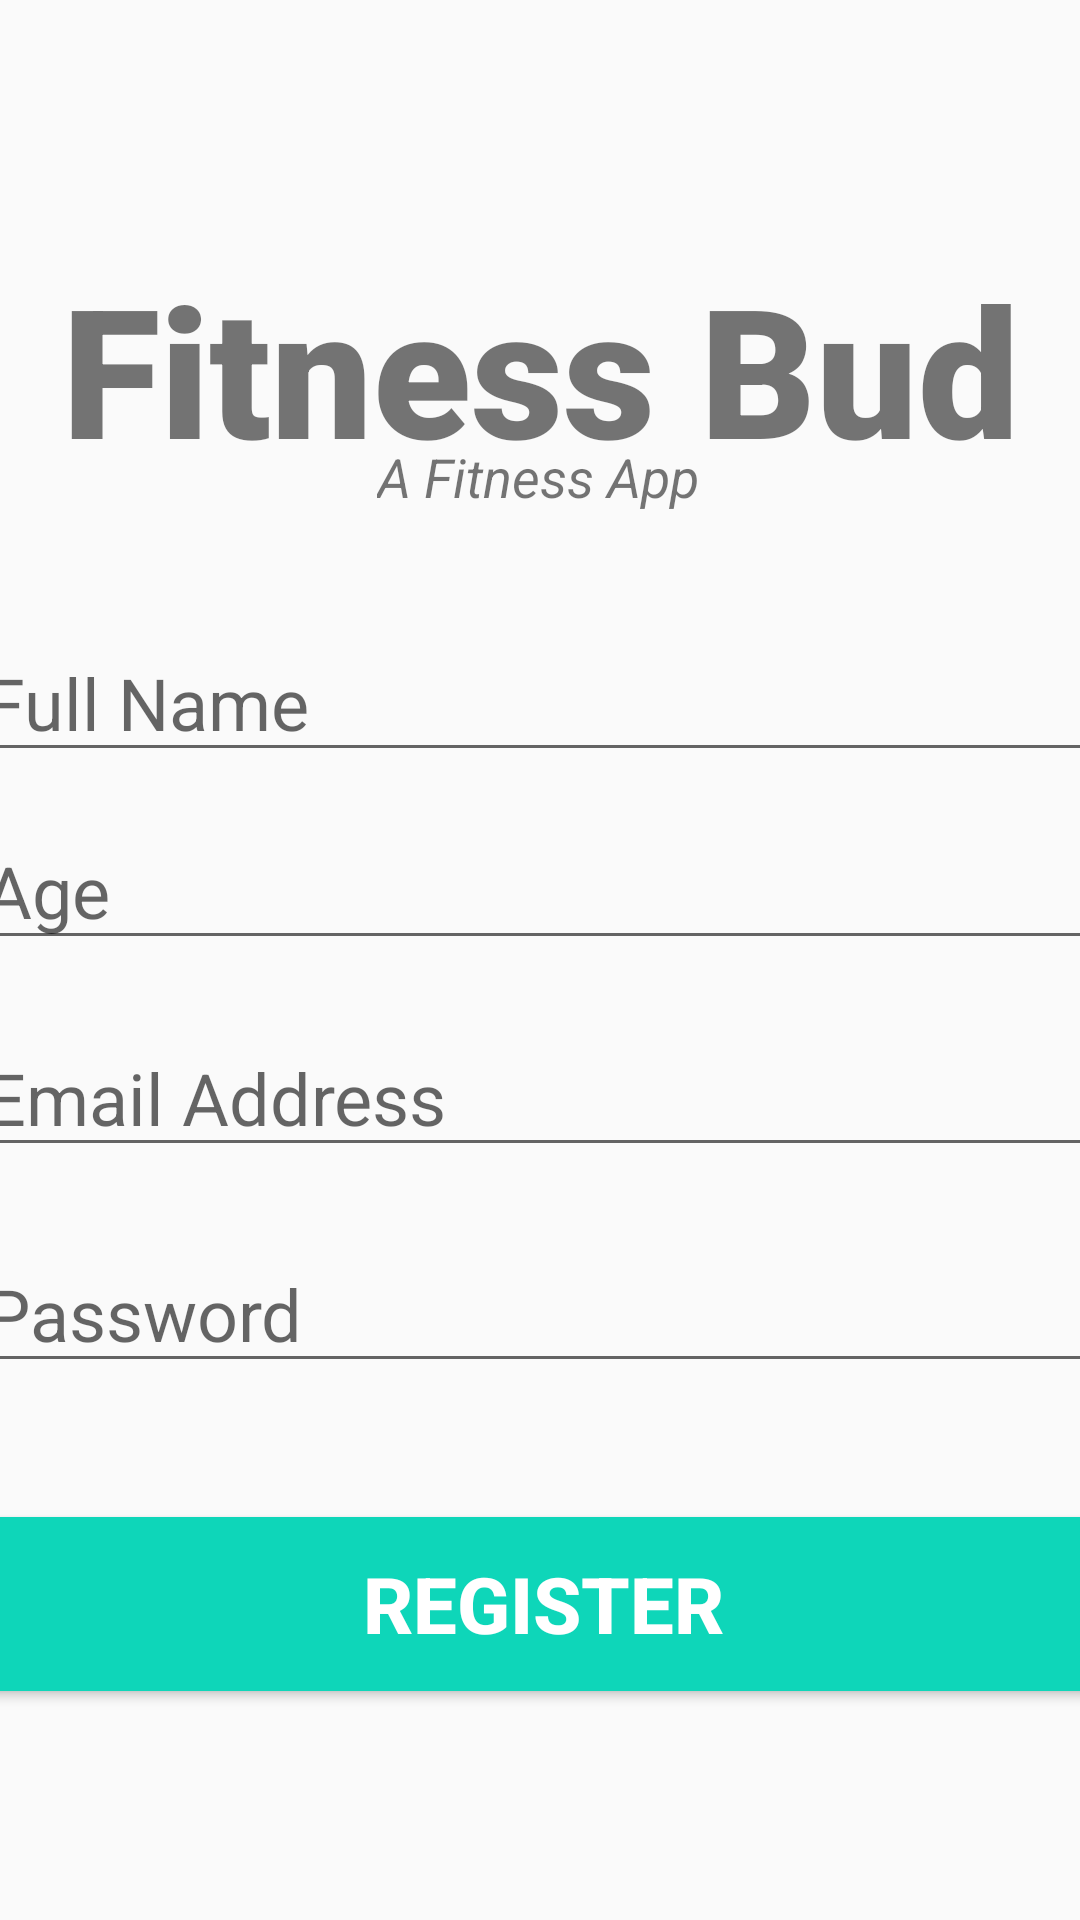

Layout XML and referenced resources for this Android screen:
<!-- AndroidManifest.xml: application theme Theme.FitnessBud -->
<!-- res/layout/activity_register_user.xml -->
<?xml version="1.0" encoding="utf-8"?>
<androidx.constraintlayout.widget.ConstraintLayout xmlns:android="http://schemas.android.com/apk/res/android"
    xmlns:app="http://schemas.android.com/apk/res-auto"
    xmlns:tools="http://schemas.android.com/tools"
    android:layout_width="match_parent"
    android:layout_height="match_parent"
    tools:context=".loginAndRegister.MainActivity">

    <TextView
        android:id="@+id/banner"
        android:layout_width="match_parent"
        android:layout_height="wrap_content"
        android:text="Fitness Bud"
        android:clickable="true"
        android:foreground="?attr/selectableItemBackground"
        android:textSize="60sp"
        android:textAlignment="center"
        android:textStyle="bold"
        android:fontFamily="sans-serif-black"
        android:layout_marginTop="50dp"
        app:layout_constraintBottom_toBottomOf="parent"
        app:layout_constraintEnd_toEndOf="parent"
        app:layout_constraintHorizontal_bias="0.498"
        app:layout_constraintStart_toStartOf="parent"
        app:layout_constraintTop_toTopOf="parent"
        app:layout_constraintVertical_bias="0.064" />

    <TextView
        android:id="@+id/description"
        android:layout_width="wrap_content"
        android:layout_height="wrap_content"
        android:text="A Fitness App"
        android:textAlignment="center"
        android:textSize="18sp"
        android:textStyle="italic"
        app:layout_constraintBottom_toBottomOf="parent"
        app:layout_constraintEnd_toEndOf="parent"
        app:layout_constraintHorizontal_bias="0.498"
        app:layout_constraintStart_toStartOf="parent"
        app:layout_constraintTop_toTopOf="parent"
        app:layout_constraintVertical_bias="0.238" />

    <EditText
        android:id="@+id/age"
        android:layout_width="380dp"
        android:layout_height="wrap_content"
        android:ems="10"
        android:hint="Age"
        android:minHeight="48dp"
        android:textSize="24sp"
        app:layout_constraintBottom_toBottomOf="parent"
        app:layout_constraintEnd_toEndOf="parent"
        app:layout_constraintHorizontal_bias="0.483"
        app:layout_constraintStart_toStartOf="parent"
        app:layout_constraintTop_toTopOf="parent"
        app:layout_constraintVertical_bias="0.458" />

    <EditText
        android:id="@+id/fullName"
        android:layout_width="380dp"
        android:layout_height="wrap_content"
        android:ems="10"
        android:inputType="textEmailAddress"
        android:minHeight="48dp"
        android:textSize="24sp"
        android:hint="Full Name"
        app:layout_constraintBottom_toBottomOf="parent"
        app:layout_constraintEnd_toEndOf="parent"
        app:layout_constraintHorizontal_bias="0.483"
        app:layout_constraintStart_toStartOf="parent"
        app:layout_constraintTop_toTopOf="parent"
        app:layout_constraintVertical_bias="0.352" />


    <EditText
        android:id="@+id/password"
        android:layout_width="380dp"
        android:layout_height="wrap_content"
        android:ems="10"
        android:hint="Password"
        android:inputType="textPassword"
        android:minHeight="48dp"
        android:textSize="24sp"
        app:layout_constraintBottom_toBottomOf="parent"
        app:layout_constraintEnd_toEndOf="parent"
        app:layout_constraintHorizontal_bias="0.483"
        app:layout_constraintStart_toStartOf="parent"
        app:layout_constraintTop_toTopOf="parent"
        app:layout_constraintVertical_bias="0.697" />

    <EditText
        android:id="@+id/email"
        android:layout_width="380dp"
        android:layout_height="wrap_content"
        android:ems="10"
        android:hint="Email Address"
        android:inputType="textEmailAddress"
        android:minHeight="48dp"
        android:textSize="24sp"
        app:layout_constraintBottom_toBottomOf="parent"
        app:layout_constraintEnd_toEndOf="parent"
        app:layout_constraintHorizontal_bias="0.483"
        app:layout_constraintStart_toStartOf="parent"
        app:layout_constraintTop_toTopOf="parent"
        app:layout_constraintVertical_bias="0.575" />

    <Button
        android:id="@+id/register"
        android:layout_width="380dp"
        android:layout_height="70dp"
        android:layout_marginTop="24dp"
        android:backgroundTint="#0ED6B9"
        android:text="Register"
        android:textColor="#ffffff"
        android:textSize="26sp"
        android:textStyle="bold"
        app:layout_constraintBottom_toBottomOf="parent"
        app:layout_constraintEnd_toEndOf="parent"
        app:layout_constraintHorizontal_bias="0.483"
        app:layout_constraintStart_toStartOf="parent"
        app:layout_constraintTop_toTopOf="parent"
        app:layout_constraintVertical_bias="0.871" />

</androidx.constraintlayout.widget.ConstraintLayout>
<!-- resources referenced by this layout -->
<resources>
  <style name="Theme.FitnessBud" parent="Theme.AppCompat.DayNight.DarkActionBar">
          
          <item name="colorPrimary">@color/teal_200</item>
          <item name="colorPrimaryVariant">@color/teal_200</item>
          <item name="colorOnPrimary">@color/white</item>
          
          <item name="colorSecondary">@color/teal_200</item>
          <item name="colorSecondaryVariant">@color/teal_200</item>
          <item name="colorOnSecondary">@color/black</item>
          
          <item name="android:statusBarColor" tools:targetApi="l">?attr/colorPrimaryVariant</item>
          
          <item name="android:windowAnimationStyle">@style/CustomActivityAnimation</item>
      </style>
  <style name="CustomActivityAnimation" parent="android:style/Animation.Activity">
          <item name="android:activityOpenEnterAnimation">@anim/slide_from_right</item>
          <item name="android:activityOpenExitAnimation">@anim/slide_to_left</item>
          <item name="android:activityCloseEnterAnimation">@anim/slide_to_left</item>
          <item name="android:activityCloseExitAnimation">@anim/slide_from_right</item>
  
      </style>
  <!-- not gathered from this repository: default colours our renderer supplied (Android Studio template values) -->
  <color name="teal_200">#FF03DAC5</color>
  <color name="black">#FF000000</color>
  <color name="white">#FFFFFFFF</color>
</resources>
